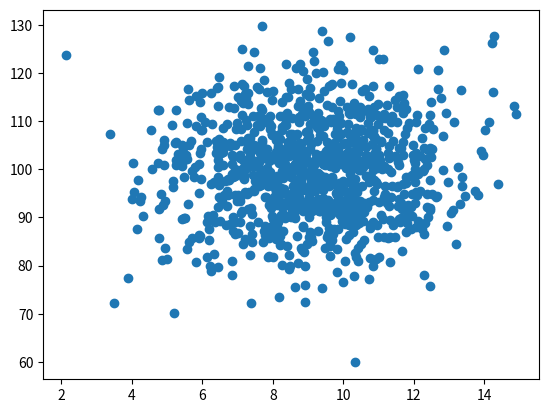

This figure's Python source:
from numpy import random
import matplotlib.pyplot as plt

#Normal data distribution
dataSet = random.normal(80, 6, 810)
#plt.hist(dataSet, 81)


#Scatter distribution
age = [5,7,8,7,2,17,2,9,4,11,12,9,6]
speed = [99,86,87,88,111,86,103,87,94,78,77,85,86]

#plt.scatter(age, speed)
#plt.show()

age = random.normal(9, 2, 1000)
speed = random.normal(100, 10, 1000)
plt.scatter(age, speed)
plt.show()